Photos from the image-classification dataset "stanford_subset" in the GitHub repository reecert/car-recognizer. Its 10 classes are: BMW 3 Series sedan 2012, chevrolet silverado 1500 hybrid crew cab 2012, Ford F-150 regular cab 2012, Ford Mustang convertible 2007, Honda Accord sedan 2012, Honda Odyssey minivan 2012, Jeep Wrangler SUV 2012, Tesla Model S sedan 2012, Toyota Camry sedan 2012, Toyota Corolla sedan 2012.

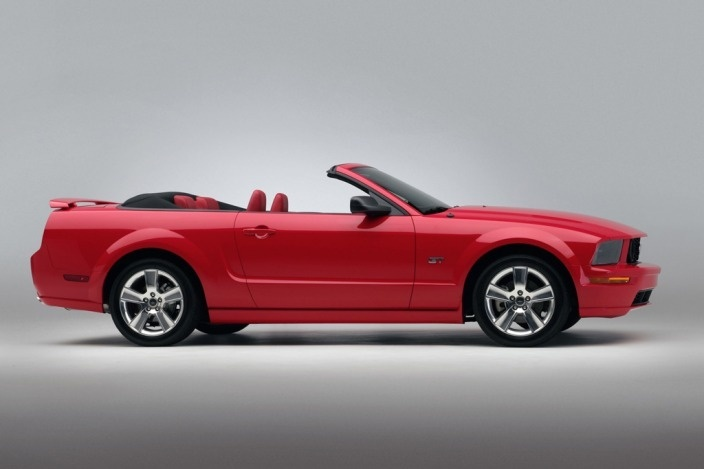
Label: Ford Mustang convertible 2007

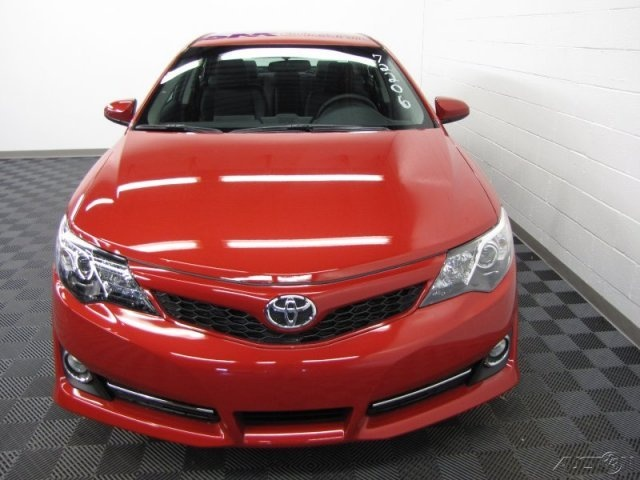
Label: Toyota Camry sedan 2012

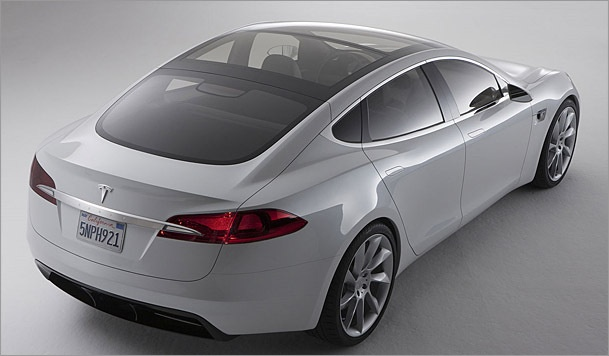
Label: Tesla Model S sedan 2012

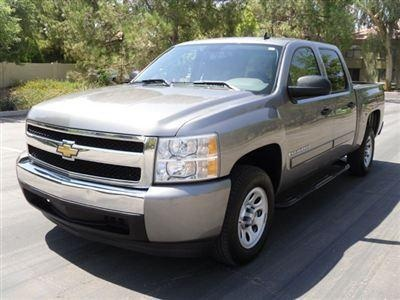
Label: chevrolet silverado 1500 hybrid crew cab 2012

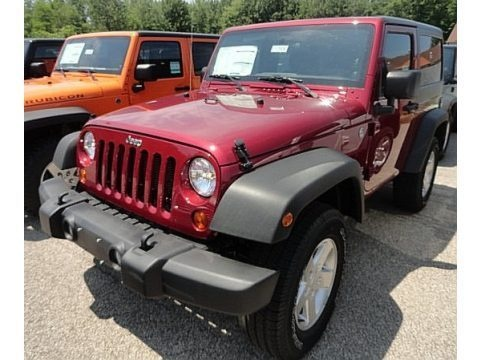
Label: Jeep Wrangler SUV 2012

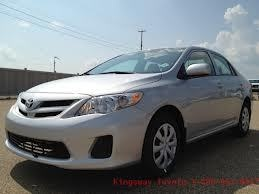
Label: Toyota Corolla sedan 2012
